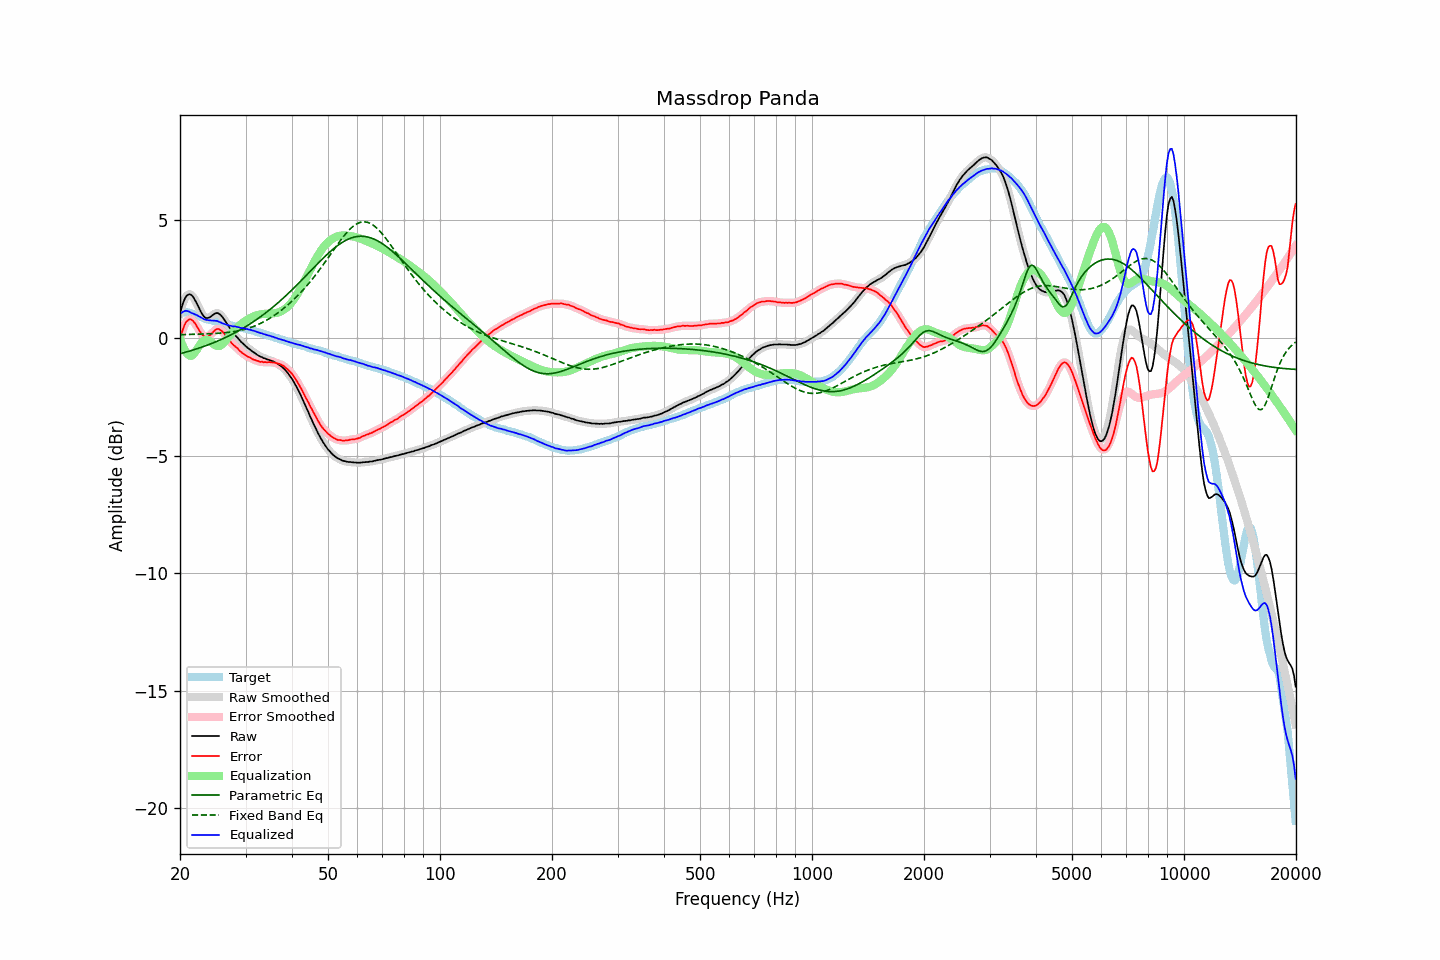

The table this chart was drawn from, first rows:
frequency, raw, error, smoothed, error_smoothed, equalization, parametric_eq, fixed_band_eq, equalized_raw, equalized_smoothed, target
20.00, 1.04, -0.07, 1.04, -0.07, -0.02, -0.67, 0.14, 1.03, 1.02, 1.11
20.20, 1.29, 0.19, 1.30, 0.19, -0.22, -0.65, 0.14, 1.08, 1.08, 1.10
20.40, 1.51, 0.41, 1.51, 0.41, -0.38, -0.63, 0.14, 1.12, 1.12, 1.10
20.61, 1.67, 0.58, 1.67, 0.57, -0.52, -0.62, 0.14, 1.15, 1.15, 1.09
20.81, 1.78, 0.69, 1.78, 0.69, -0.63, -0.60, 0.15, 1.16, 1.15, 1.09
21.02, 1.84, 0.75, 1.85, 0.76, -0.71, -0.58, 0.15, 1.14, 1.14, 1.09
21.23, 1.86, 0.79, 1.86, 0.79, -0.75, -0.56, 0.15, 1.11, 1.11, 1.07
21.44, 1.83, 0.78, 1.83, 0.78, -0.77, -0.54, 0.15, 1.07, 1.07, 1.05
21.66, 1.76, 0.74, 1.76, 0.74, -0.72, -0.52, 0.15, 1.05, 1.04, 1.03
21.87, 1.65, 0.65, 1.66, 0.65, -0.64, -0.49, 0.16, 1.01, 1.02, 1.00
22.09, 1.53, 0.55, 1.53, 0.55, -0.55, -0.47, 0.16, 0.99, 0.98, 0.98
22.31, 1.39, 0.43, 1.39, 0.44, -0.44, -0.45, 0.16, 0.95, 0.95, 0.96
22.54, 1.25, 0.32, 1.25, 0.32, -0.33, -0.43, 0.16, 0.91, 0.92, 0.93
22.76, 1.11, 0.22, 1.11, 0.22, -0.24, -0.40, 0.16, 0.88, 0.88, 0.90
22.99, 0.99, 0.13, 0.99, 0.13, -0.16, -0.38, 0.17, 0.84, 0.84, 0.87
23.22, 0.90, 0.07, 0.91, 0.07, -0.10, -0.36, 0.17, 0.80, 0.80, 0.84
23.45, 0.85, 0.04, 0.86, 0.04, -0.08, -0.33, 0.17, 0.78, 0.78, 0.82
23.69, 0.84, 0.05, 0.84, 0.05, -0.08, -0.31, 0.18, 0.76, 0.76, 0.79
23.92, 0.86, 0.09, 0.86, 0.09, -0.11, -0.28, 0.18, 0.75, 0.75, 0.77
24.16, 0.90, 0.14, 0.90, 0.14, -0.16, -0.25, 0.18, 0.75, 0.75, 0.76
24.40, 0.95, 0.21, 0.95, 0.21, -0.21, -0.23, 0.19, 0.74, 0.74, 0.74
24.65, 1.00, 0.28, 1.00, 0.28, -0.27, -0.20, 0.19, 0.74, 0.74, 0.72
24.89, 1.04, 0.34, 1.04, 0.34, -0.31, -0.17, 0.19, 0.73, 0.73, 0.70
25.14, 1.06, 0.38, 1.06, 0.37, -0.34, -0.14, 0.20, 0.72, 0.72, 0.68
25.39, 1.04, 0.38, 1.04, 0.38, -0.35, -0.11, 0.20, 0.70, 0.70, 0.66
25.65, 0.99, 0.34, 0.99, 0.35, -0.33, -0.08, 0.21, 0.67, 0.67, 0.65
25.91, 0.93, 0.31, 0.92, 0.30, -0.29, -0.05, 0.21, 0.64, 0.64, 0.62
26.16, 0.83, 0.22, 0.83, 0.23, -0.22, -0.02, 0.22, 0.61, 0.61, 0.61
26.43, 0.74, 0.15, 0.73, 0.14, -0.15, 0.01, 0.22, 0.59, 0.59, 0.59
26.69, 0.62, 0.05, 0.63, 0.05, -0.06, 0.04, 0.23, 0.56, 0.56, 0.58
26.96, 0.52, -0.04, 0.52, -0.04, 0.03, 0.08, 0.24, 0.54, 0.54, 0.56
27.23, 0.42, -0.13, 0.41, -0.13, 0.11, 0.11, 0.25, 0.53, 0.52, 0.55
27.50, 0.31, -0.21, 0.32, -0.21, 0.19, 0.14, 0.26, 0.51, 0.51, 0.52
27.77, 0.22, -0.28, 0.23, -0.28, 0.27, 0.18, 0.27, 0.49, 0.50, 0.50
28.05, 0.15, -0.34, 0.15, -0.34, 0.34, 0.22, 0.28, 0.50, 0.49, 0.49
28.33, 0.06, -0.40, 0.07, -0.40, 0.41, 0.25, 0.29, 0.47, 0.48, 0.46
28.62, -0.01, -0.46, -0.01, -0.46, 0.47, 0.29, 0.30, 0.47, 0.46, 0.45
28.90, -0.09, -0.54, -0.09, -0.53, 0.53, 0.33, 0.31, 0.45, 0.45, 0.45
29.19, -0.17, -0.59, -0.16, -0.59, 0.59, 0.37, 0.33, 0.42, 0.43, 0.43
29.48, -0.23, -0.65, -0.23, -0.65, 0.64, 0.41, 0.35, 0.42, 0.42, 0.43
29.78, -0.29, -0.69, -0.29, -0.70, 0.69, 0.45, 0.36, 0.41, 0.40, 0.41
30.08, -0.36, -0.75, -0.35, -0.75, 0.74, 0.49, 0.38, 0.39, 0.39, 0.40
30.38, -0.42, -0.79, -0.41, -0.78, 0.79, 0.53, 0.40, 0.37, 0.37, 0.37
30.68, -0.47, -0.82, -0.47, -0.82, 0.82, 0.57, 0.42, 0.36, 0.36, 0.35
30.99, -0.52, -0.85, -0.52, -0.86, 0.86, 0.62, 0.45, 0.34, 0.34, 0.33
31.30, -0.58, -0.90, -0.57, -0.89, 0.89, 0.66, 0.47, 0.32, 0.32, 0.32
31.61, -0.62, -0.92, -0.62, -0.92, 0.92, 0.71, 0.50, 0.30, 0.30, 0.31
31.93, -0.67, -0.94, -0.67, -0.95, 0.95, 0.75, 0.52, 0.28, 0.28, 0.28
32.24, -0.72, -0.97, -0.71, -0.97, 0.97, 0.80, 0.55, 0.25, 0.26, 0.26
32.57, -0.76, -0.99, -0.76, -0.99, 0.99, 0.85, 0.58, 0.23, 0.23, 0.23
32.89, -0.80, -1.02, -0.79, -1.01, 1.00, 0.90, 0.62, 0.21, 0.21, 0.22
33.22, -0.82, -1.01, -0.82, -1.02, 1.02, 0.95, 0.65, 0.20, 0.19, 0.19
33.55, -0.86, -1.03, -0.85, -1.03, 1.02, 1.00, 0.69, 0.17, 0.17, 0.18
33.89, -0.88, -1.02, -0.88, -1.03, 1.03, 1.05, 0.72, 0.15, 0.15, 0.15
34.23, -0.91, -1.04, -0.90, -1.03, 1.03, 1.10, 0.76, 0.13, 0.13, 0.13
34.57, -0.93, -1.03, -0.93, -1.03, 1.03, 1.16, 0.80, 0.11, 0.11, 0.10
34.92, -0.95, -1.03, -0.95, -1.03, 1.04, 1.21, 0.84, 0.09, 0.09, 0.08
35.27, -0.98, -1.04, -0.97, -1.04, 1.04, 1.27, 0.89, 0.06, 0.07, 0.07
35.62, -1.00, -1.04, -1.00, -1.04, 1.05, 1.32, 0.93, 0.05, 0.05, 0.05
35.97, -1.04, -1.05, -1.03, -1.06, 1.05, 1.38, 0.98, 0.02, 0.02, 0.01
... 635 more rows
